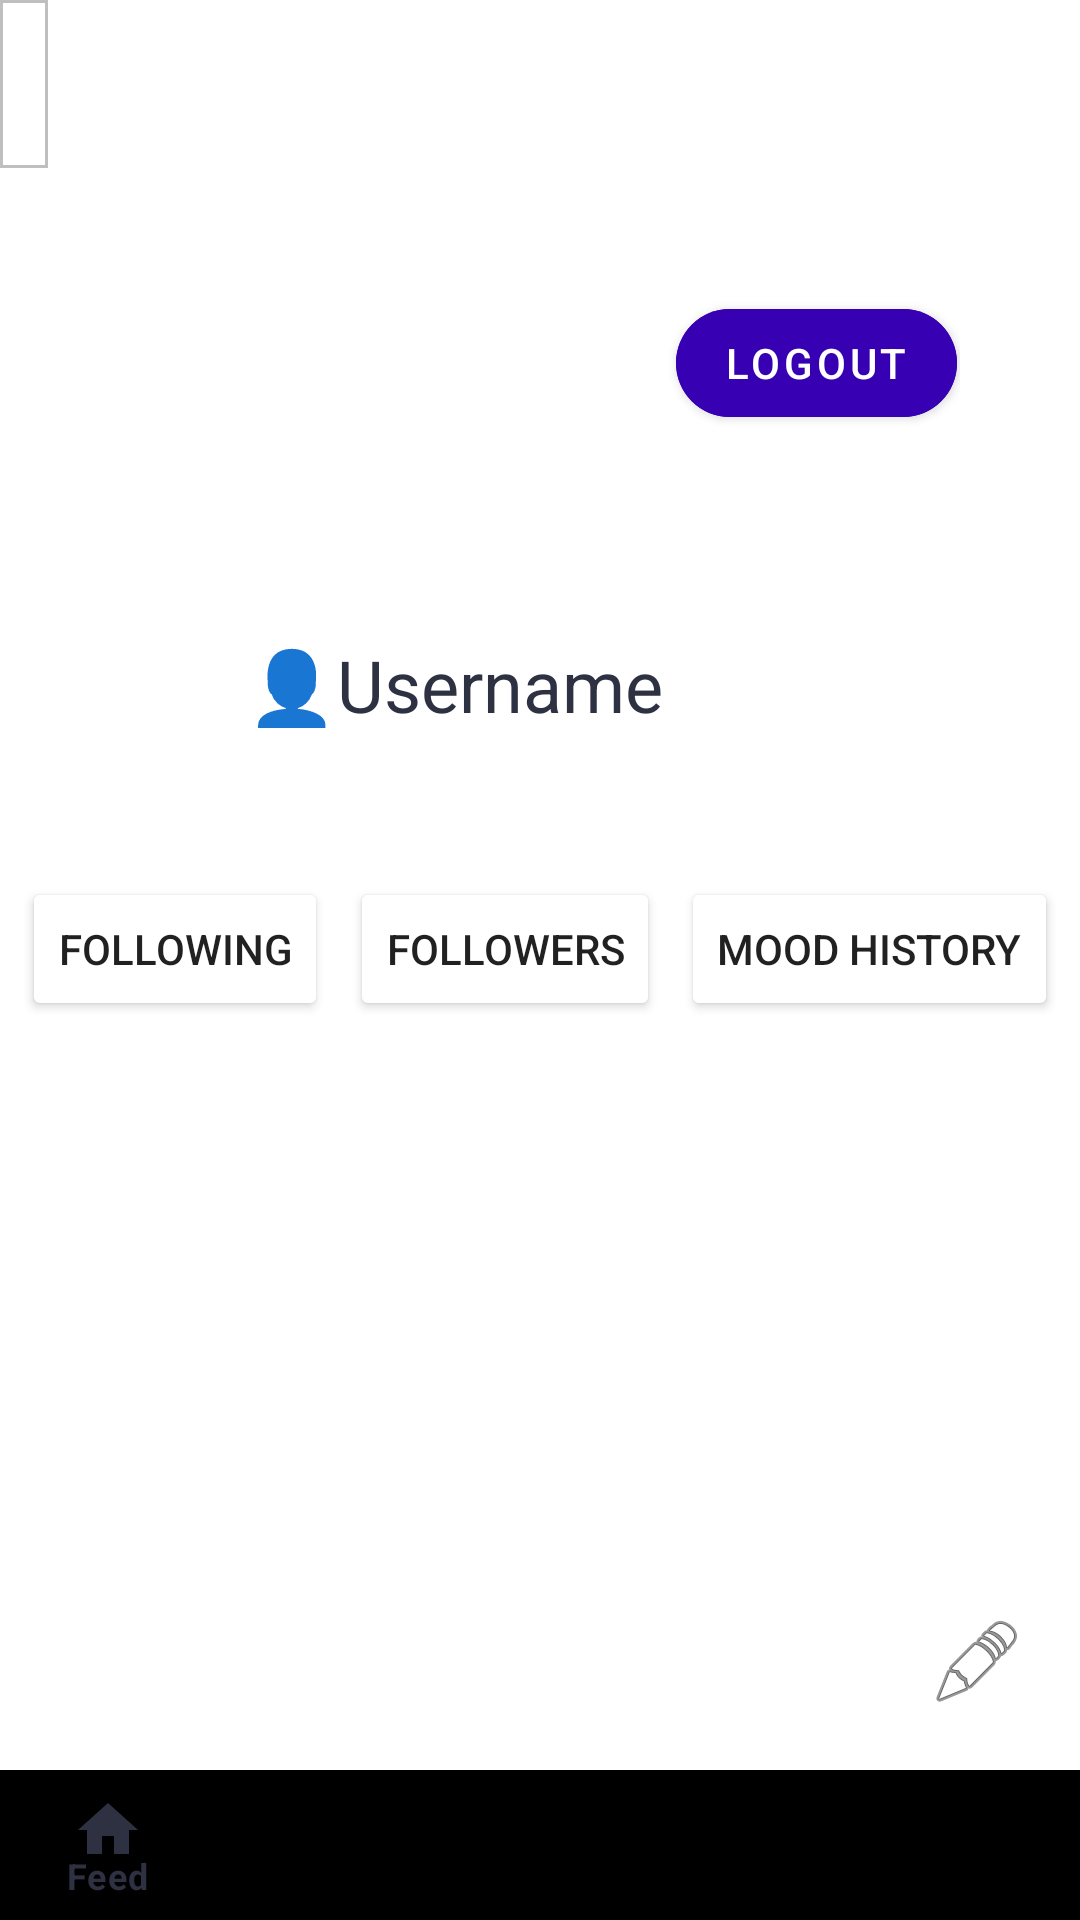

This screen was rendered from an Android layout file. Write that file and the resources it references.
<!-- AndroidManifest.xml: application theme AppTheme -->
<!-- res/layout/fragment_profile.xml -->
<?xml version="1.0" encoding="utf-8"?>
<androidx.constraintlayout.widget.ConstraintLayout
    xmlns:android="http://schemas.android.com/apk/res/android"
    android:layout_width="match_parent"
    android:layout_height="match_parent"
    android:orientation="vertical"
    xmlns:app="http://schemas.android.com/apk/res-auto"
    xmlns:tools="http://schemas.android.com/tools">


    <androidx.constraintlayout.widget.ConstraintLayout
    android:id="@+id/toolbar"
    android:layout_width="wrap_content"
    android:layout_height="wrap_content"

    >

        <include
            layout="@layout/layout_top_toolbar"
            app:layout_constraintBottom_toBottomOf="parent"
            app:layout_constraintEnd_toEndOf="parent"
            app:layout_constraintStart_toStartOf="parent"
            app:layout_constraintTop_toTopOf="parent" />

    </androidx.constraintlayout.widget.ConstraintLayout>

    <androidx.appcompat.widget.AppCompatImageButton
        android:id="@+id/editFAB"
        android:layout_width="53dp"
        android:layout_height="56dp"
        android:layout_marginEnd="8dp"
        android:layout_marginBottom="8dp"
        android:clickable="true"
        android:backgroundTint="#FFF"
        app:layout_constraintBottom_toTopOf="@id/bottomBar"
        app:layout_constraintEnd_toEndOf="parent"
        app:srcCompat="@android:drawable/ic_menu_edit" />

    <androidx.constraintlayout.widget.ConstraintLayout
        android:id="@+id/pictureContainer"
        android:layout_width="match_parent"
        android:layout_height="wrap_content"
        android:padding="40dp"
        app:layout_constraintBottom_toTopOf="@+id/constraintLayout"
        app:layout_constraintEnd_toEndOf="parent"
        app:layout_constraintHorizontal_bias="0.0"
        app:layout_constraintStart_toStartOf="parent"
        app:layout_constraintTop_toBottomOf="@id/toolbar">

        <com.google.android.material.button.MaterialButton
            android:id="@+id/logoutFAB"
            android:layout_width="wrap_content"
            android:layout_height="wrap_content"
            android:layout_margin="1dp"
            android:backgroundTint="@color/design_default_color_primary_dark"
            android:text="Logout"
            android:textColor="#FFFFFF"
            android:textColorHint="@color/design_default_color_primary"
            app:borderWidth="0dp"
            app:cornerRadius="20dp"
            app:layout_constraintRight_toRightOf="parent"
            app:layout_constraintTop_toTopOf="parent" />

        <androidx.appcompat.widget.AppCompatImageView
            android:id="@+id/profilePictureEditFragment"
            android:layout_width="100dp"
            android:layout_height="100dp"
            android:layout_marginStart="8dp"
            android:layout_marginEnd="8dp"
            android:src="@mipmap/ic_launcher_emoji"
            app:layout_constraintEnd_toEndOf="parent"
            app:layout_constraintHorizontal_bias="0.328"
            app:layout_constraintStart_toStartOf="parent"
            app:layout_constraintTop_toTopOf="parent"
            tools:ignore="ContentDescription" />

        <TextView
            android:id="@+id/userNameFragmentProfile"
            android:layout_width="wrap_content"
            android:layout_height="wrap_content"
            android:layout_marginTop="16dp"
            android:layout_marginBottom="8dp"
            android:fontFamily="sans-serif"
            android:text="👤Username"
            android:textColor="@color/colorPrimary"
            android:textSize="24sp"
            app:layout_constraintBottom_toBottomOf="parent"
            app:layout_constraintEnd_toEndOf="@+id/profilePictureEditFragment"
            app:layout_constraintStart_toStartOf="@+id/profilePictureEditFragment"
            app:layout_constraintTop_toBottomOf="@+id/profilePictureEditFragment" />


    </androidx.constraintlayout.widget.ConstraintLayout>

    <androidx.constraintlayout.widget.ConstraintLayout
        android:id="@+id/constraintLayout"
        android:layout_width="match_parent"
        android:layout_height="60dp"
        app:layout_constraintTop_toBottomOf="@id/pictureContainer">

        <Button
            android:id="@+id/FollowingButton"
            android:layout_width="wrap_content"
            android:layout_height="wrap_content"
            android:text="Following"
            android:backgroundTint="@color/fui_bgTwitter"
            app:layout_constraintEnd_toStartOf="@+id/FollowersButton"
            app:layout_constraintHorizontal_bias="0.5"
            app:layout_constraintStart_toStartOf="parent"
            app:layout_constraintTop_toTopOf="parent" />

        <Button
            android:id="@+id/FollowersButton"
            android:layout_width="wrap_content"
            android:layout_height="wrap_content"
            android:text="Followers"
            android:backgroundTint="@color/fui_bgTwitter"
            app:layout_constraintEnd_toStartOf="@+id/MoodHistoryButton"
            app:layout_constraintHorizontal_bias="0.5"
            app:layout_constraintStart_toEndOf="@+id/FollowingButton"
            app:layout_constraintTop_toTopOf="parent" />

        <Button
            android:id="@+id/MoodHistoryButton"
            android:layout_width="wrap_content"
            android:layout_height="wrap_content"
            android:text="Mood History"
            android:backgroundTint="@color/fui_bgTwitter"
            app:layout_constraintEnd_toEndOf="parent"
            app:layout_constraintHorizontal_bias="0.5"
            app:layout_constraintStart_toEndOf="@+id/FollowersButton"
            app:layout_constraintTop_toTopOf="parent" />


    </androidx.constraintlayout.widget.ConstraintLayout>


    <androidx.constraintlayout.widget.ConstraintLayout
        android:id="@+id/bottomBar"
        android:layout_width="match_parent"
        android:layout_height="50dp"
        app:layout_constraintBottom_toBottomOf="parent">

        <com.google.android.material.bottomnavigation.BottomNavigationView
            android:id="@+id/bottomNavView_Bar"
            android:layout_width="match_parent"
            android:layout_height="match_parent"
            android:background="@drawable/white_grey_border_top"
            app:menu="@menu/bottom_navigation_menu"
            />

    </androidx.constraintlayout.widget.ConstraintLayout>



</androidx.constraintlayout.widget.ConstraintLayout>
<!-- res/layout/layout_top_toolbar.xml (included above) -->
<?xml version="1.0" encoding="utf-8"?>
<androidx.constraintlayout.widget.ConstraintLayout
    xmlns:android="http://schemas.android.com/apk/res/android"
    android:layout_width="match_parent"
    android:layout_height="match_parent"
    android:orientation="vertical"
    xmlns:app="http://schemas.android.com/apk/res-auto"
    app:layout_constraintTop_toTopOf="parent"
    xmlns:tools="http://schemas.android.com/tools">


    <androidx.appcompat.widget.Toolbar
        android:id="@+id/toolbarMain"
        android:layout_width="match_parent"
        android:layout_height="wrap_content"
        android:minHeight="?attr/actionBarSize"
        android:background="@drawable/rectangle_border"
        app:layout_constraintRight_toRightOf="parent"
        app:layout_constraintStart_toStartOf="parent"
        app:layout_constraintTop_toTopOf="parent" />

</androidx.constraintlayout.widget.ConstraintLayout>
<!-- resources referenced by this layout -->
<resources>
  <color name="colorPrimary">#2D3142</color>
  <!-- drawable rectangle_border (drawable) -->
  <?xml version="1.0" encoding="utf-8"?>
  <shape xmlns:android="http://schemas.android.com/apk/res/android"
      android:shape="rectangle">
      <corners android:radius="0dp" />
      <stroke android:width="1dip" android:color="#BFBFBF"/>
  </shape>
  <!-- mipmap ic_launcher_emoji (mipmap-anydpi-v26) -->
  <?xml version="1.0" encoding="utf-8"?>
  <adaptive-icon xmlns:android="http://schemas.android.com/apk/res/android">
      <background android:drawable="@color/ic_launcher_emoji_background"/>
      <foreground android:drawable="@mipmap/ic_launcher_emoji_foreground"/>
  </adaptive-icon>
  <style name="AppTheme" parent="Theme.MaterialComponents.Light.NoActionBar">
          
          <item name="colorPrimary">@color/colorPrimary</item>
          <item name="colorPrimaryDark">@color/colorPrimaryDark</item>
          <item name="colorAccent">@color/colorAccent</item>
          <item name="android:windowAnimationStyle">@null</item>
      </style>
  <color name="ic_launcher_emoji_background">#246EA6</color>
  <color name="colorPrimaryDark">#0C100F</color>
  <color name="colorAccent">#ADACB5</color>
</resources>
